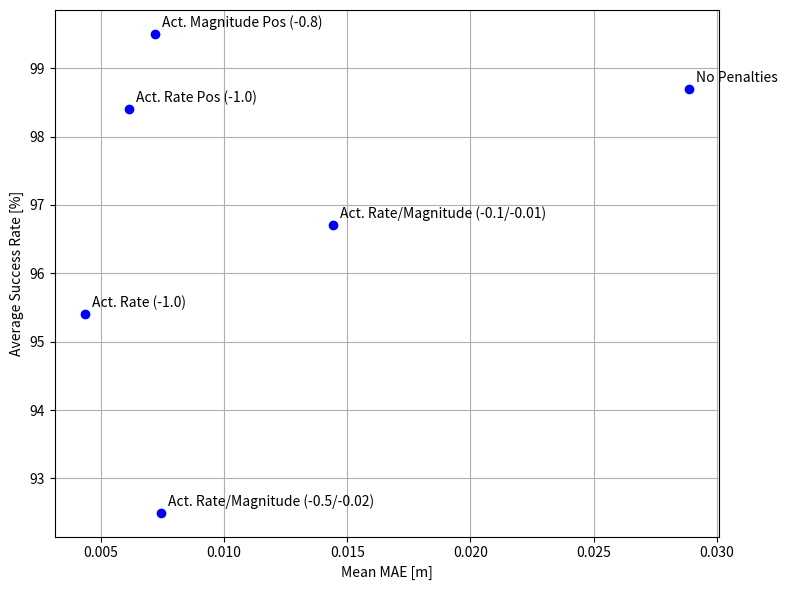
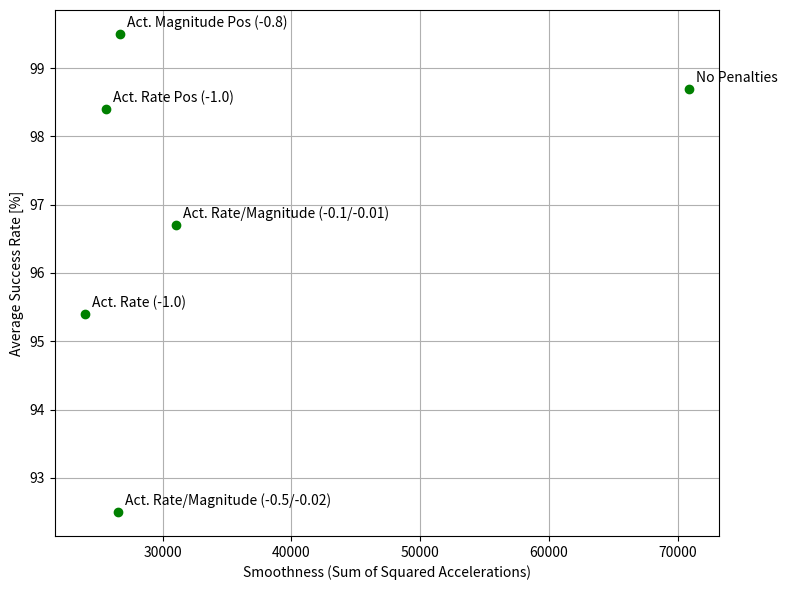

Write the Python code that produced these figures, in order.
# Mainly AI Generated

import matplotlib.pyplot as plt

# === Data ===
config_names = [
    "No Penalties",
    "Act. Rate Pos (-1.0)",
    "Act. Rate (-1.0)",
    "Act. Magnitude Pos (-0.8)",
    "Act. Rate/Magnitude (-0.1/-0.01)",
    "Act. Rate/Magnitude (-0.5/-0.02)"
]

mean_mae = [
    0.02888,  # No Penalties
    0.00613,  # Act. Rate Pos -1.0
    0.00436,  # Act. Rate -1.0
    0.00718,  # Act. Magnitude Pos -0.8
    0.01441,  # Combined -0.1 / -0.01
    0.00744   # Combined -0.5 / -0.02
]

# Smoothness = sum of squared accelerations (lower = smoother)
smoothness = [
    70903.19014,  # No Penalties
    25617.38342,  # Act. Rate Pos -1.0
    23975.21756,  # Act. Rate -1.0
    26655.03226,  # Act. Magnitude Pos -0.8
    31019.11917,  # Combined -0.1 / -0.01
    26535.50488   # Combined -0.5 / -0.02
]

avg_success = [
    98.7,  # No Penalties
    98.4,  # Act. Rate Pos -1.0
    95.4,  # Act. Rate -1.0
    99.5,  # Act. Magnitude Pos -0.8
    96.7,  # Combined -0.1 / -0.01
    92.5   # Combined -0.5 / -0.02
]

# === Plot 1: Mean MAE vs Success Rate ===
plt.figure(figsize=(8, 6))
plt.scatter(mean_mae, avg_success, color='blue')

for i, name in enumerate(config_names):
    plt.annotate(name, (mean_mae[i], avg_success[i]), textcoords="offset points", xytext=(5, 5), ha='left', fontsize=10)

plt.xlabel("Mean MAE [m]")
plt.ylabel("Average Success Rate [%]")
# plt.title("Mean MAE vs Average Success Rate")
plt.grid(True)
plt.tight_layout()
plt.savefig("action_penalty_comparison.pdf", format="pdf", bbox_inches="tight")
plt.show()

# === Plot 2: Smoothness vs Success Rate ===
plt.figure(figsize=(8, 6))
plt.scatter(smoothness, avg_success, color='green')

for i, name in enumerate(config_names):
    plt.annotate(name, (smoothness[i], avg_success[i]), textcoords="offset points", xytext=(5, 5), ha='left', fontsize=10)

plt.xlabel("Smoothness (Sum of Squared Accelerations)")
plt.ylabel("Average Success Rate [%]")
# plt.title("Smoothness vs Average Success Rate")
plt.grid(True)
plt.tight_layout()
plt.show()
